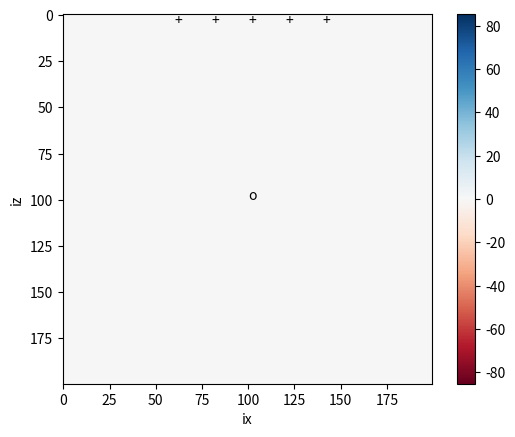

Source code (Python): (Note: this script raises an exception after producing the figure.)
# This is a configuration step for the exercise. Please run it before the simulation code!
%matplotlib notebook
import numpy as np
import matplotlib.pyplot as plt

# ---------------------------------------------------------
# Simple finite difference solver
#
# Acoustic wave equation  p_tt = c^2 p_xx + src
# 2-D regular grid
# ---------------------------------------------------------

nx = 200      # grid points in x
nz = 200      # grid points in z
nt = 750      # number of time steps
dx = 10.0     # grid increment in x
dt = 0.001    # Time step
c0 = 3000.0   # velocity (can be an array)
isx = nx / 2  # source index x
isz = nz / 2  # source index z
ist = 100     # shifting of source time function
f0 = 100.0    # dominant frequency of source (Hz)
isnap = 10     # snapshot frequency
T = 1.0 / f0  # dominant period
nop = 3       # length of operator

# Model type, available are "homogeneous", "fault_zone",
# "surface_low_velocity_zone", "random", "topography",
# "slab"
model_type = "slab"

# Receiver locations
irx = np.array([60, 80, 100, 120, 140])
irz = np.array([5, 5, 5, 5, 5])
seis = np.zeros((len(irx), nt))

# Initialize pressure at different time steps and the second
# derivatives in each direction
p = np.zeros((nz, nx))
pold = np.zeros((nz, nx))
pnew = np.zeros((nz, nx))
pxx = np.zeros((nz, nx))
pzz = np.zeros((nz, nx))

# Initialize velocity model
c = np.zeros((nz, nx))

if model_type == "homogeneous":
    c += c0
elif model_type == "fault_zone":
    c += c0
    c[:, nx / 2 - 5: nx / 2 + 5] *= 0.8    
elif model_type == "surface_low_velocity_zone":
    c += c0
    c[1:10,:] *= 0.8
elif model_type == "random":
    pert = 0.4
    r = 2.0 * (np.random.rand(nz, nx) - 0.5) * pert
    c += c0 * (1 + r)   
elif model_type == "topography":
    c += c0
    c[0 : 10, 10 : 50] = 0                         
    c[0 : 10, 105 : 115] = 0                       
    c[0 : 30, 145 : 170] = 0
    c[10 : 40, 20 : 40]  = 0
    c[0 : 15, 50 : 105] *= 0.8    
elif model_type == "slab":
    c += c0
    c[110 : 125, 0 : 125] = 1.4 * c0
    for i in range(110, 180):
        c[i , i-5 : i + 15 ] = 1.4 * c0
else:
    raise NotImplementedError
    
cmax = c.max()

# Source time function Gaussian, nt + 1 as we loose the last one by diff
src = np.empty(nt + 1)
for it in range(nt):
    src[it] = np.exp(-1.0 / T ** 2 * ((it - ist) * dt) ** 2)
# Take the first derivative
src = np.diff(src) / dt
src[nt - 1] = 0

v = max([np.abs(src.min()), np.abs(src.max())])
# Initialize animated plot
image = plt.imshow(pnew, interpolation='nearest', animated=True,
                   vmin=-v, vmax=+v, cmap=plt.cm.RdBu)

# Plot the receivers
for x, z in zip(irx, irz):
    plt.text(x, z, '+')

plt.text(isx, isz, 'o')
plt.colorbar()
plt.xlabel('ix')
plt.ylabel('iz')


plt.ion()
plt.show(block=False)


# required for seismograms
ir = np.arange(len(irx))

# Output Courant criterion
print("Courant Criterion eps :")
print(cmax*dt/dx)


# Time extrapolation
for it in range(nt):
    if nop==3:
        # calculate partial derivatives, be careful around the boundaries
        for i in range(1, nx - 1):
            pzz[:, i] = p[:, i + 1] - 2 * p[:, i] + p[:, i - 1]
        for j in range(1, nz - 1):
            pxx[j, :] = p[j - 1, :] - 2 * p[j, :] + p[j + 1, :]

    if nop==5:
        # calculate partial derivatives, be careful around the boundaries
        for i in range(2, nx - 2):
            pzz[:, i] = -1./12*p[:,i+2]+4./3*p[:,i+1]-5./2*p[:,i]+4./3*p[:,i-1]-1./12*p[:,i-2]
        for j in range(2, nz - 2):
            pxx[j, :] = -1./12*p[j+2,:]+4./3*p[j+1,:]-5./2*p[j,:]+4./3*p[j-1,:]-1./12*p[j-2,:]
                    
            
    pxx /= dx ** 2
    pzz /= dx ** 2

    # Time extrapolation
    pnew = 2 * p - pold + dt ** 2 * c ** 2 * (pxx + pzz)
    # Add source term at isx, isz
    pnew[isz, isx] = pnew[isz, isx] + src[it]

    # Plot every isnap-th iteration
    if it % isnap == 0:    # you can change the speed of the plot by increasing the plotting interval
        
        plt.title("Max P: %.2f" % p.max())
        image.set_data(pnew)
        plt.gcf().canvas.draw()

    pold, p = p, pnew

    # Save seismograms
    seis[ir, it] = p[irz[ir], irx[ir]]

#
# Plot the source time function and the seismograms
#

plt.ioff()
plt.figure(figsize=(12, 12))

plt.subplot(221)
time = np.arange(nt) * dt
plt.plot(time, src)
plt.title('Source time function')
plt.xlabel('Time (s) ')
plt.ylabel('Source amplitude ')

plt.subplot(222)
ymax = seis.ravel().max()  
for ir in range(len(seis)):
    plt.plot(time, seis[ir, :] + ymax * ir)
    plt.xlabel('Time (s)')
    plt.ylabel('Amplitude')

plt.subplot(223)
ymax = seis.ravel().max()
for ir in range(len(seis)):
    plt.plot(time, seis[ir, :] + ymax * ir)
    plt.xlabel('Time (s)')
    plt.ylabel('Amplitude')

plt.subplot(224)
# The velocity model is influenced by the Earth model above
plt.title('Velocity Model')
plt.imshow(c)
plt.xlabel('ix')
plt.ylabel('iz')
plt.colorbar()

plt.show()

